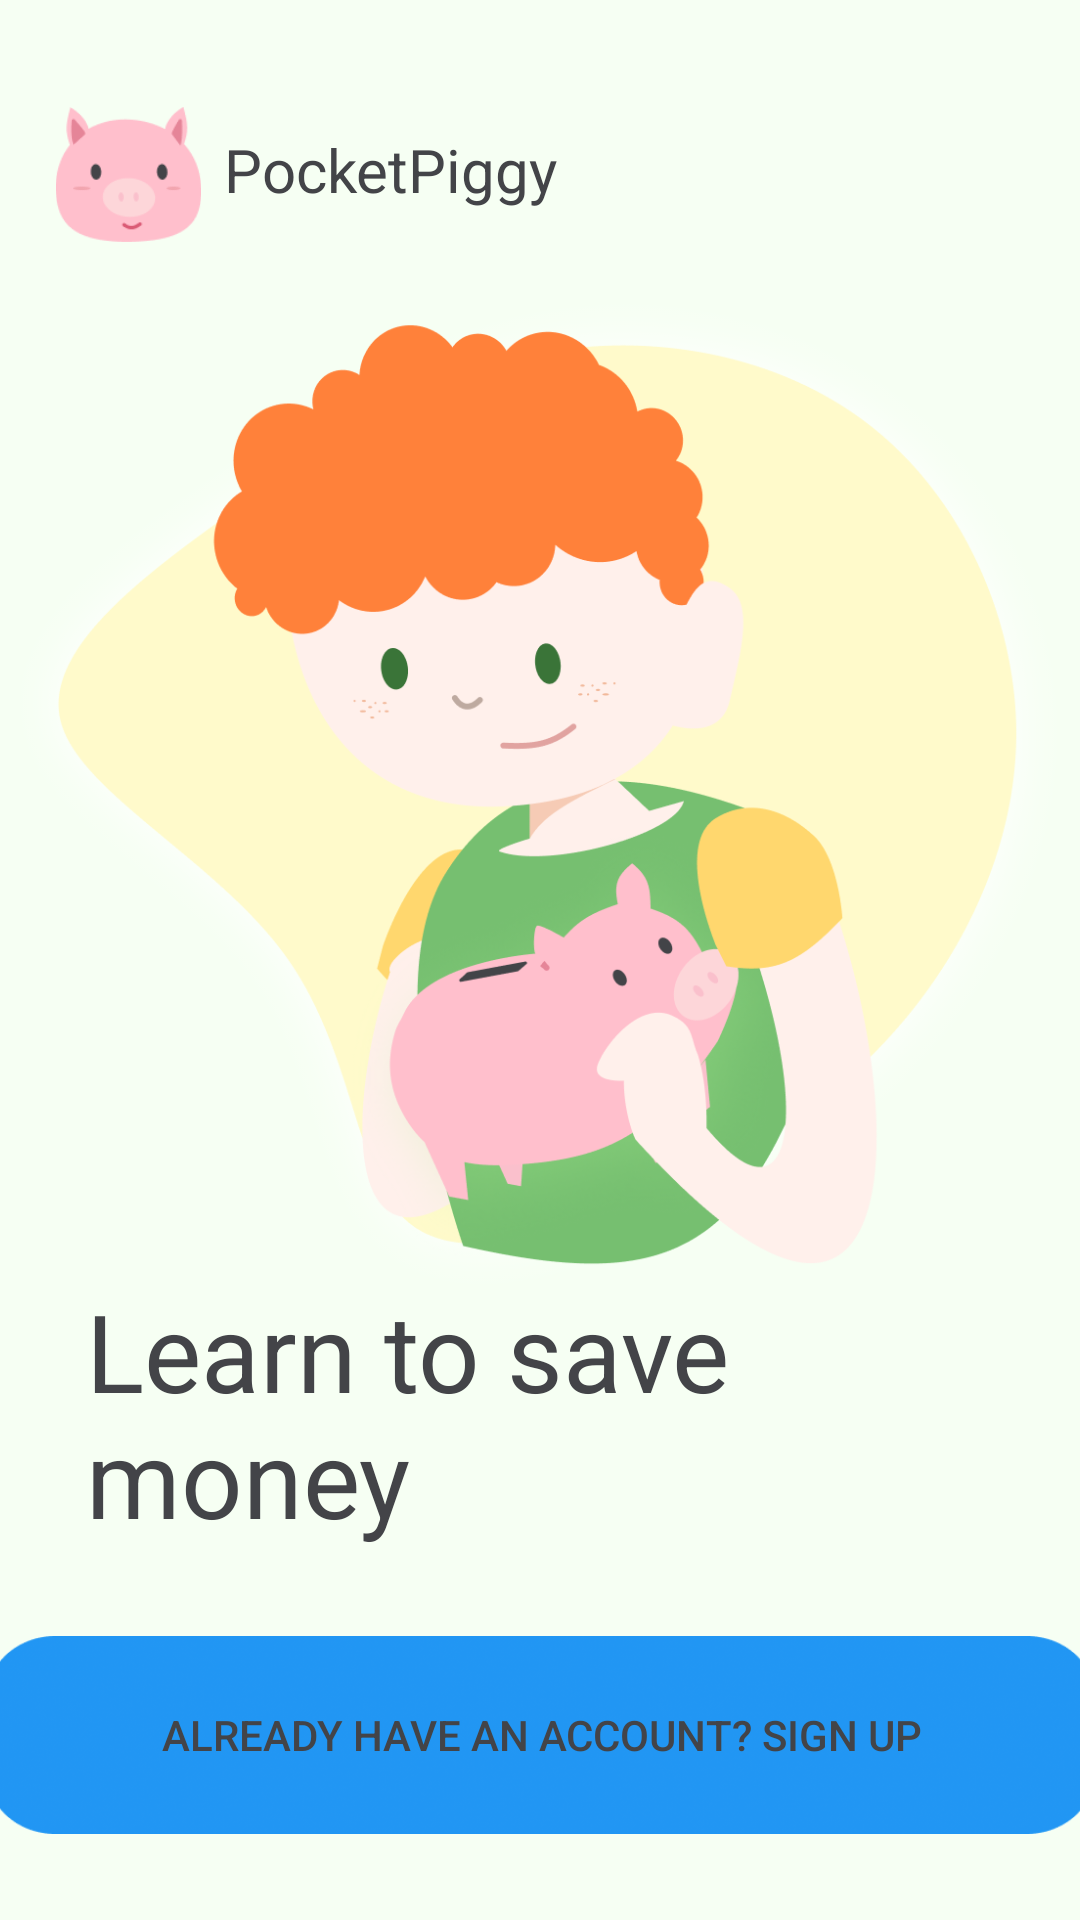

Write the Android layout XML for this screen, with the resource values it uses.
<!-- AndroidManifest.xml: application theme Theme.ProjectPiggy2 -->
<!-- res/layout/fragment_onboarding2.xml -->
<?xml version="1.0" encoding="utf-8"?>
<androidx.constraintlayout.widget.ConstraintLayout xmlns:android="http://schemas.android.com/apk/res/android"
    xmlns:tools="http://schemas.android.com/tools"
    android:layout_width="match_parent"
    android:layout_height="match_parent"
    android:background="@drawable/background_gradient"
    xmlns:app="http://schemas.android.com/apk/res-auto"
    tools:context=".onboarding.Onboarding2Fragment">


    <ImageView
        android:id="@+id/onboarding2"
        android:layout_width="355dp"
        android:layout_height="wrap_content"
        android:layout_gravity="center"
        android:contentDescription="@string/app_name"
        android:src="@drawable/onboarding2"
        app:layout_constraintBottom_toBottomOf="parent"
        app:layout_constraintEnd_toEndOf="parent"
        app:layout_constraintHorizontal_bias="0.657"
        app:layout_constraintStart_toStartOf="parent"
        app:layout_constraintTop_toTopOf="parent"
        app:layout_constraintVertical_bias="0.0" />

    <ImageView
        android:id="@+id/onboarding2_logo"
        android:layout_width="55dp"
        android:layout_height="45dp"
        android:contentDescription="@string/onboarding2"
        android:src="@drawable/small_logo"
        app:layout_constraintBottom_toBottomOf="parent"
        app:layout_constraintEnd_toEndOf="parent"
        app:layout_constraintHorizontal_bias="0.05"
        app:layout_constraintStart_toStartOf="parent"
        app:layout_constraintTop_toTopOf="parent"
        app:layout_constraintVertical_bias="0.06" />

    <TextView
        android:id="@+id/onboarding2_sentimo"
        android:layout_width="wrap_content"
        android:layout_height="wrap_content"
        android:text="@string/app_name"
        android:textColor="@color/text"
        android:textSize="20sp"
        app:layout_constraintBottom_toBottomOf="parent"
        app:layout_constraintEnd_toEndOf="parent"
        app:layout_constraintHorizontal_bias="0.3"
        app:layout_constraintStart_toStartOf="parent"
        app:layout_constraintTop_toTopOf="@+id/onboarding2"
        app:layout_constraintVertical_bias="0.07" />

    <TextView
        android:id="@+id/onboarding2_para"
        android:layout_width="303dp"
        android:layout_height="wrap_content"
        android:text="@string/onboarding2"
        android:textColor="@color/text"
        android:textSize="36sp"
        app:layout_constraintBottom_toBottomOf="parent"
        app:layout_constraintEnd_toEndOf="parent"
        app:layout_constraintStart_toStartOf="parent"
        app:layout_constraintTop_toTopOf="@+id/onboarding2"
        app:layout_constraintVertical_bias="0.775" />

    <Button
        android:id="@+id/onboarding2_sign_up"
        android:layout_width="370dp"
        android:layout_height="66dp"
        android:background="@drawable/sign_up_button"
        android:text="@string/onboarding_sign_up"
        android:textColor="@color/text"
        app:backgroundTint="#2196F3"
        app:layout_constraintBottom_toBottomOf="parent"
        app:layout_constraintEnd_toEndOf="parent"
        app:layout_constraintHorizontal_bias="0.5"
        app:layout_constraintStart_toStartOf="parent"
        app:layout_constraintTop_toTopOf="parent"
        app:layout_constraintVertical_bias="0.95" />

</androidx.constraintlayout.widget.ConstraintLayout>
<!-- resources referenced by this layout -->
<resources>
  <color name="text">#434448</color>
  <!-- drawable background_gradient (drawable) -->
  <?xml version="1.0" encoding="utf-8"?>
  <selector xmlns:android="http://schemas.android.com/apk/res/android">
      <item>
          <shape>
              <gradient
                  android:startColor="@color/gradient_background"
                  android:endColor="@color/gradient_background"/>
          </shape>
      </item>
  </selector>
  <!-- drawable onboarding2: png bitmap (drawable-v24, 170960 bytes) -->
  <!-- drawable sign_up_button: png bitmap (drawable-v24, 47901 bytes) -->
  <!-- drawable small_logo: png bitmap (drawable-v24, 4095 bytes) -->
  <string name="app_name">PocketPiggy</string>
  <string name="onboarding2">Learn to save money</string>
  <string name="onboarding_sign_up">Already have an account? Sign up</string>
  <style name="Theme.ProjectPiggy2" parent="Theme.MaterialComponents.DayNight.DarkActionBar">
          
          <item name="colorPrimary">@color/purple_500</item>
          <item name="colorPrimaryVariant">@color/purple_700</item>
          <item name="colorOnPrimary">@color/white</item>
          
          <item name="colorSecondary">@color/teal_200</item>
          <item name="colorSecondaryVariant">@color/teal_700</item>
          <item name="colorOnSecondary">@color/black</item>
          
          <item name="android:statusBarColor" tools:targetApi="l">?attr/colorPrimaryVariant</item>
          
      </style>
  <color name="gradient_background">#F6FFF3</color>
  <color name="purple_500">#FF6200EE</color>
  <color name="purple_700">#FF3700B3</color>
  <color name="white">#FFFFFFFF</color>
  <color name="teal_200">#FF03DAC5</color>
  <color name="teal_700">#FF018786</color>
  <color name="black">#FF000000</color>
</resources>
